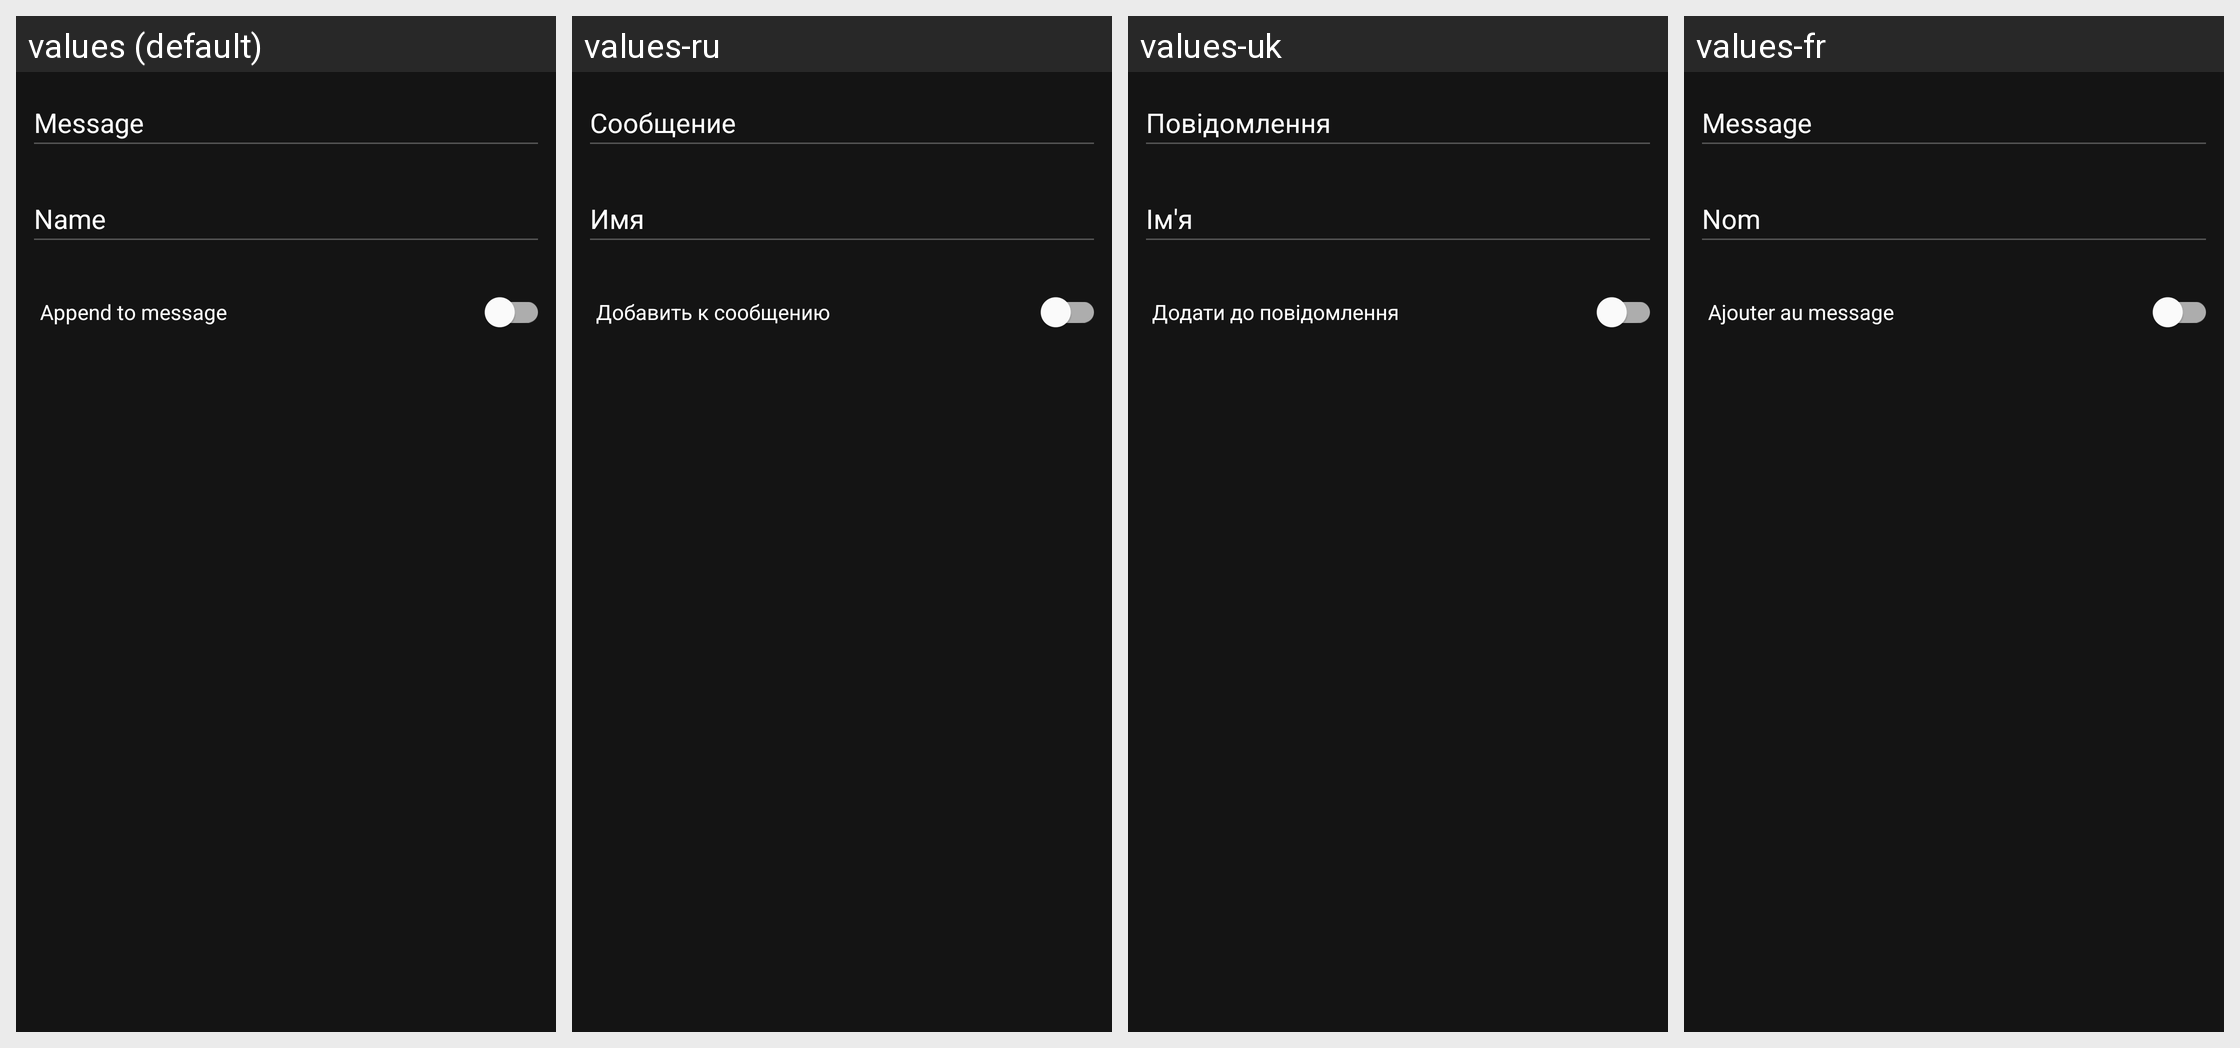

Translations of the strings shown on this Android screen, per locale in the grid:
Android screen res/layout/dialog_add_quick_chat.xml rendered under 4 locales, left to right: values (default), values-ru, values-uk, values-fr. Device: Nexus 5 (rendered at 1080×1920; each locale shown at half size, 540×960, under a caption strip naming it); theme AppTheme.
Other locales in the repository, not shown: values-bg, values-cs, values-de, values-el, values-es, values-fi, values-fr-rHT, values-ga, values-hu, values-is, values-it, values-ja, values-ko, values-nb, values-nl, values-pl, values-pt, values-pt-rBR, values-ro, values-sk, values-sl, values-sq, values-sv, values-tr, values-zh.
Strings drawn on this screen, with the default value and each locale's value (text and hints the layout hard-codes, and strings that could not be matched under every locale, appear in the picture but are not listed):

message
  values: Message
  values-ru: Сообщение
  values-uk: Повідомлення
  values-fr: Message

name
  values: Name
  values-ru: Имя
  values-uk: Ім'я
  values-fr: Nom

quick_chat_append
  values: Append to message
  values-ru: Добавить к сообщению
  values-uk: Додати до повідомлення
  values-fr: Ajouter au message
